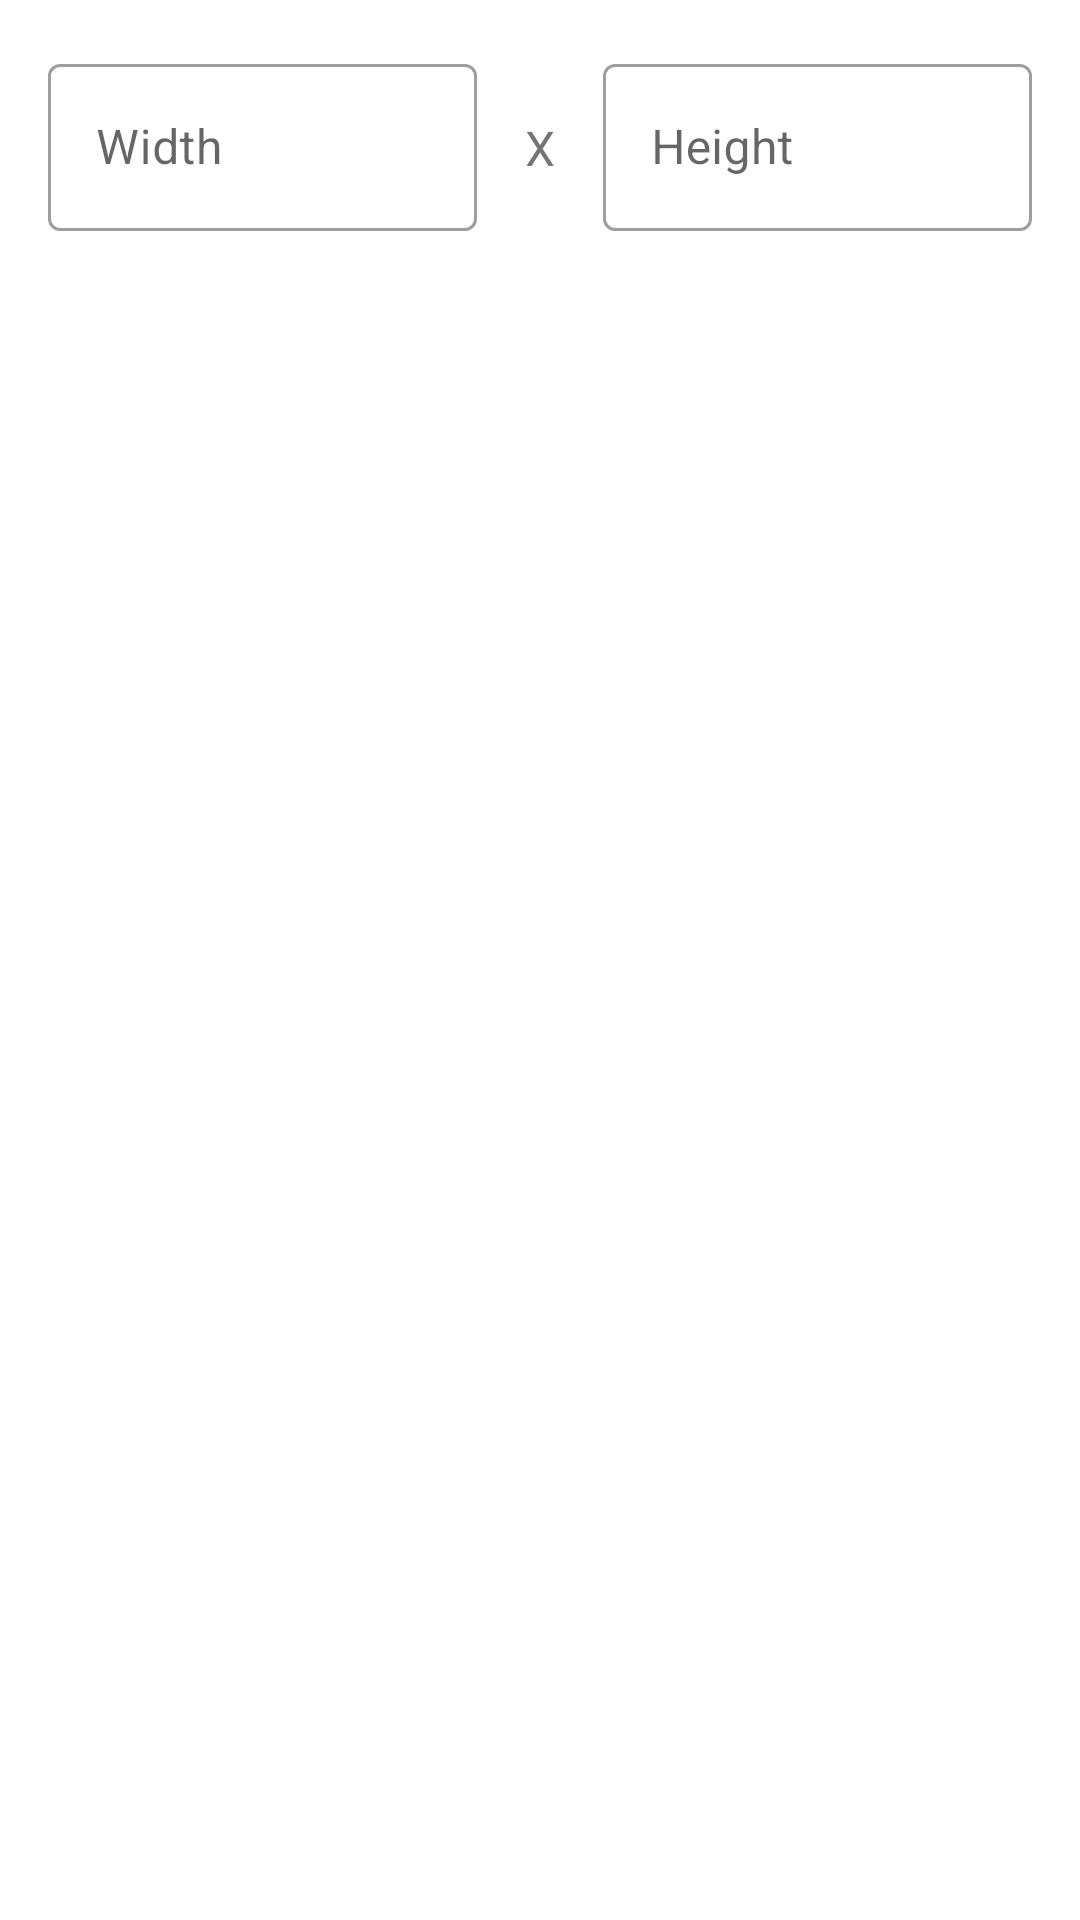

Here is an Android app screen rendered from its layout file. Give the layout XML and the strings, colors and styles it references.
<!-- AndroidManifest.xml: application theme AppTheme -->
<!-- res/layout/size_layout.xml -->
<?xml version="1.0" encoding="utf-8"?>
<LinearLayout xmlns:android="http://schemas.android.com/apk/res/android"
    xmlns:tools="http://schemas.android.com/tools"
    android:layout_width="match_parent"
    android:layout_height="match_parent">

    <com.google.android.material.textfield.TextInputLayout
        style="@style/Widget.MaterialComponents.TextInputLayout.OutlinedBox"
        android:padding="16dp"
        android:id="@+id/width_box"
        android:layout_weight="1"
        android:layout_width="match_parent"
        android:layout_height="wrap_content"
        android:hint="@string/image_width"
        tools:ignore="MissingConstraints">

        <com.google.android.material.textfield.TextInputEditText
            android:id="@+id/width"
            android:layout_width="match_parent"
            android:layout_height="wrap_content"
            android:inputType="textPersonName"
            />

    </com.google.android.material.textfield.TextInputLayout>

    <TextView
        android:layout_width="wrap_content"
        android:layout_height="wrap_content"
        android:text="X"
        android:textSize="16sp"
        tools:ignore="HardcodedText" />

    <com.google.android.material.textfield.TextInputLayout
        style="@style/Widget.MaterialComponents.TextInputLayout.OutlinedBox"
        android:padding="16dp"
        android:id="@+id/height_box"
        android:layout_width="match_parent"
        android:layout_height="wrap_content"
        android:layout_weight="1"
        android:hint="@string/image_height"
        tools:ignore="MissingConstraints">

        <com.google.android.material.textfield.TextInputEditText
            android:id="@+id/height"
            android:layout_width="match_parent"
            android:layout_height="wrap_content"
            android:inputType="textPersonName"
            />

    </com.google.android.material.textfield.TextInputLayout>

</LinearLayout>
<!-- resources referenced by this layout -->
<resources>
  <string name="image_height">Height</string>
  <string name="image_width">Width</string>
  <style name="AppTheme" parent="Theme.MaterialComponents.DayNight.NoActionBar">
          <item name="colorPrimary">@color/colorPrimary</item>
          <item name="colorPrimaryDark">@color/colorPrimaryDark</item>
          <item name="colorAccent">@color/colorAccent</item>
          <item name="colorDivider">#1F000000</item>
          <item name="colorElevationBackground">#FAFAFA</item>
  
          <item name="android:navigationBarColor">?android:attr/colorBackground</item>
          <item name="android:statusBarColor">#E8E8E8</item>
          <item name="android:windowLightStatusBar" tools:targetApi="m">true</item>
          <item name="android:windowLightNavigationBar" tools:targetApi="o_mr1">true</item>
      </style>
  <color name="colorPrimary">@color/colorAccent</color>
  <color name="colorPrimaryDark">@color/colorAccent</color>
  <color name="colorAccent">#43a047</color>
</resources>
